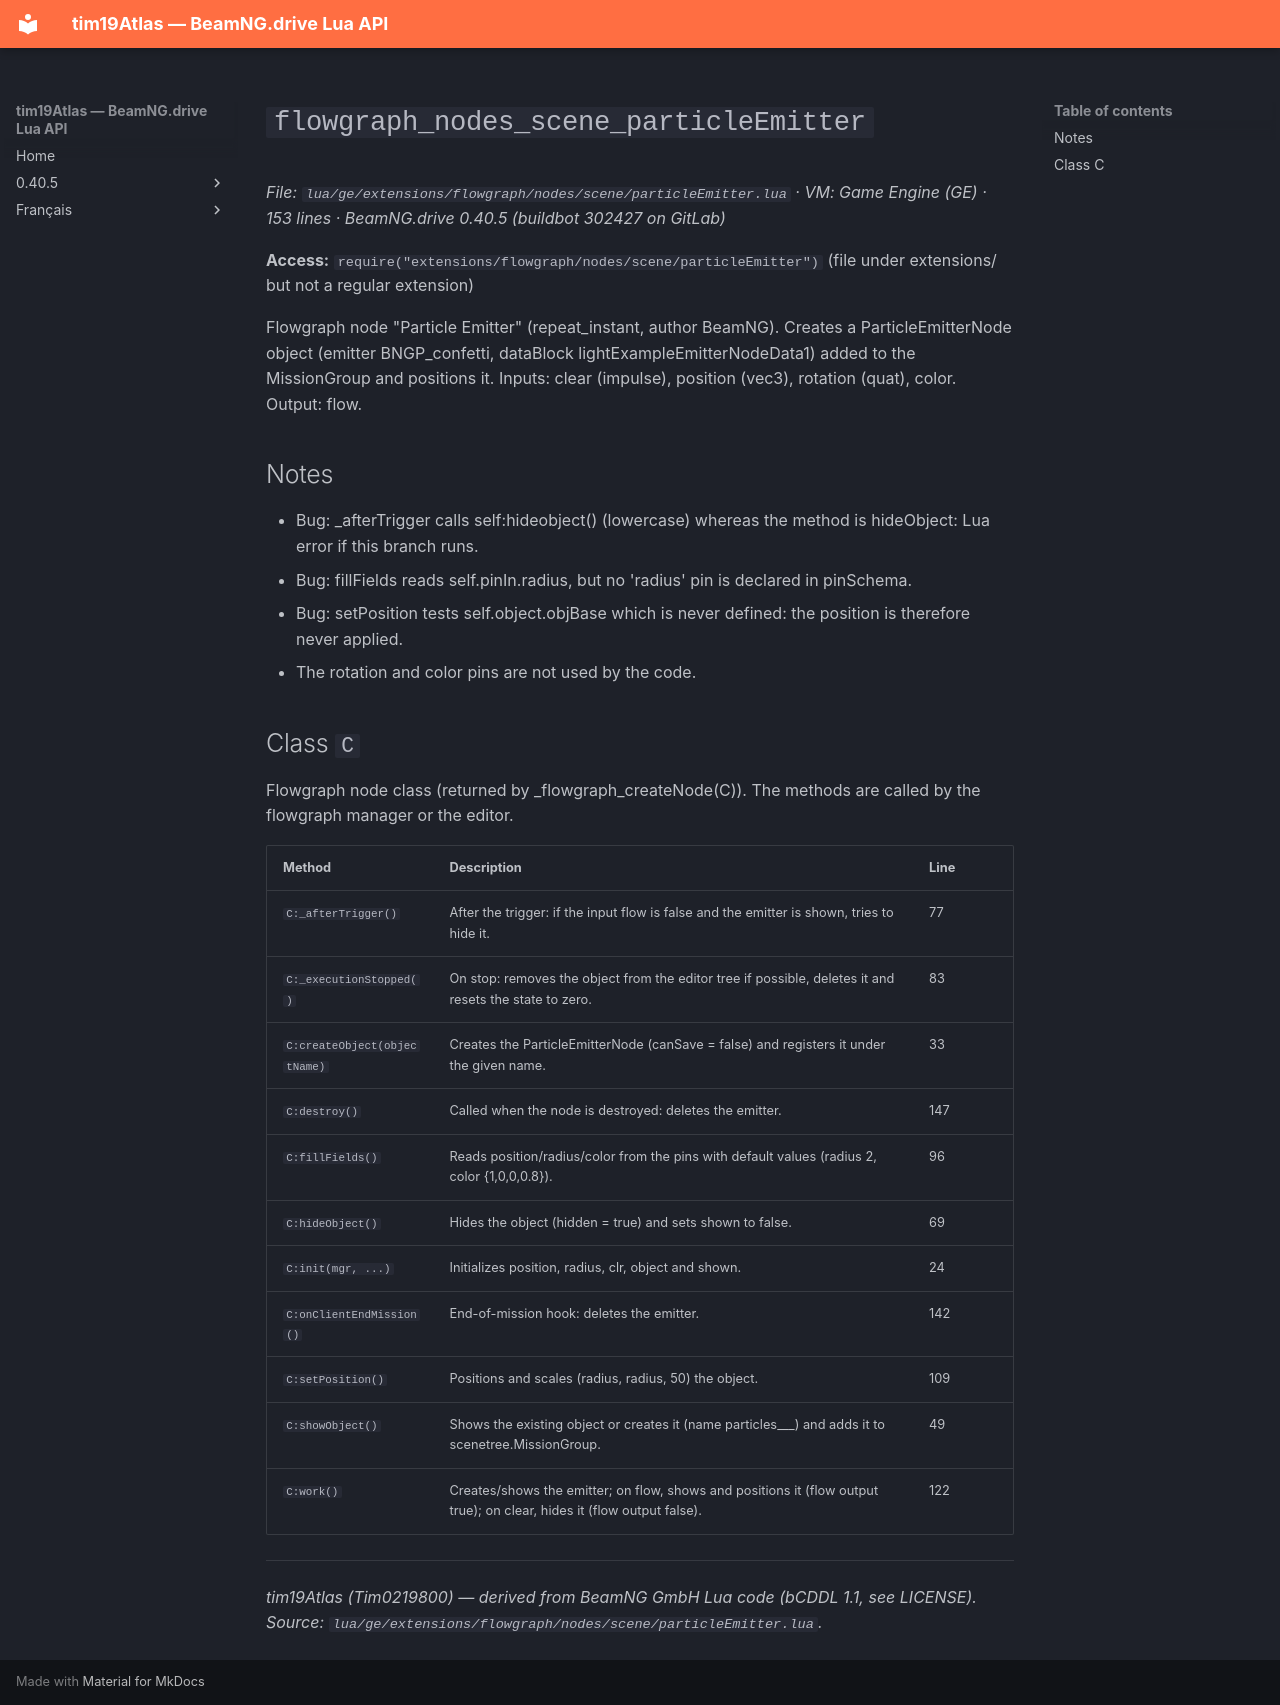

repository: Tim0219800/beamng-lua-atlas · page: 0.40.5/ge/extensions/flowgraph/nodes/scene/particleEmitter.html · generator: mkdocs

# `flowgraph_nodes_scene_particleEmitter`

*File: `lua/ge/extensions/flowgraph/nodes/scene/particleEmitter.lua` · VM: Game Engine (GE) · 153 lines · BeamNG.drive 0.40.5 (buildbot 302427 on GitLab)*

**Access:** `require("extensions/flowgraph/nodes/scene/particleEmitter")` (file under extensions/ but not a regular extension)

Flowgraph node "Particle Emitter" (repeat_instant, author BeamNG). Creates a ParticleEmitterNode object (emitter BNGP_confetti, dataBlock lightExampleEmitterNodeData1) added to the MissionGroup and positions it. Inputs: clear (impulse), position (vec3), rotation (quat), color. Output: flow.

## Notes

- Bug: _afterTrigger calls self:hideobject() (lowercase) whereas the method is hideObject: Lua error if this branch runs.
- Bug: fillFields reads self.pinIn.radius, but no 'radius' pin is declared in pinSchema.
- Bug: setPosition tests self.object.objBase which is never defined: the position is therefore never applied.
- The rotation and color pins are not used by the code.

## Class `C`

Flowgraph node class (returned by _flowgraph_createNode(C)). The methods are called by the flowgraph manager or the editor.

| Method | Description | Line |
|---|---|---|
| `C:_afterTrigger()` | After the trigger: if the input flow is false and the emitter is shown, tries to hide it. | 77 |
| `C:_executionStopped()` | On stop: removes the object from the editor tree if possible, deletes it and resets the state to zero. | 83 |
| `C:createObject(objectName)` | Creates the ParticleEmitterNode (canSave = false) and registers it under the given name. | 33 |
| `C:destroy()` | Called when the node is destroyed: deletes the emitter. | 147 |
| `C:fillFields()` | Reads position/radius/color from the pins with default values (radius 2, color {1,0,0,0.8}). | 96 |
| `C:hideObject()` | Hides the object (hidden = true) and sets shown to false. | 69 |
| `C:init(mgr, ...)` | Initializes position, radius, clr, object and shown. | 24 |
| `C:onClientEndMission()` | End-of-mission hook: deletes the emitter. | 142 |
| `C:setPosition()` | Positions and scales (radius, radius, 50) the object. | 109 |
| `C:showObject()` | Shows the existing object or creates it (name particles__<time>_<id>) and adds it to scenetree.MissionGroup. | 49 |
| `C:work()` | Creates/shows the emitter; on flow, shows and positions it (flow output true); on clear, hides it (flow output false). | 122 |

---
*tim19Atlas (Tim0219800) — derived from BeamNG GmbH Lua code (bCDDL 1.1, see LICENSE). Source: `lua/ge/extensions/flowgraph/nodes/scene/particleEmitter.lua`.*
